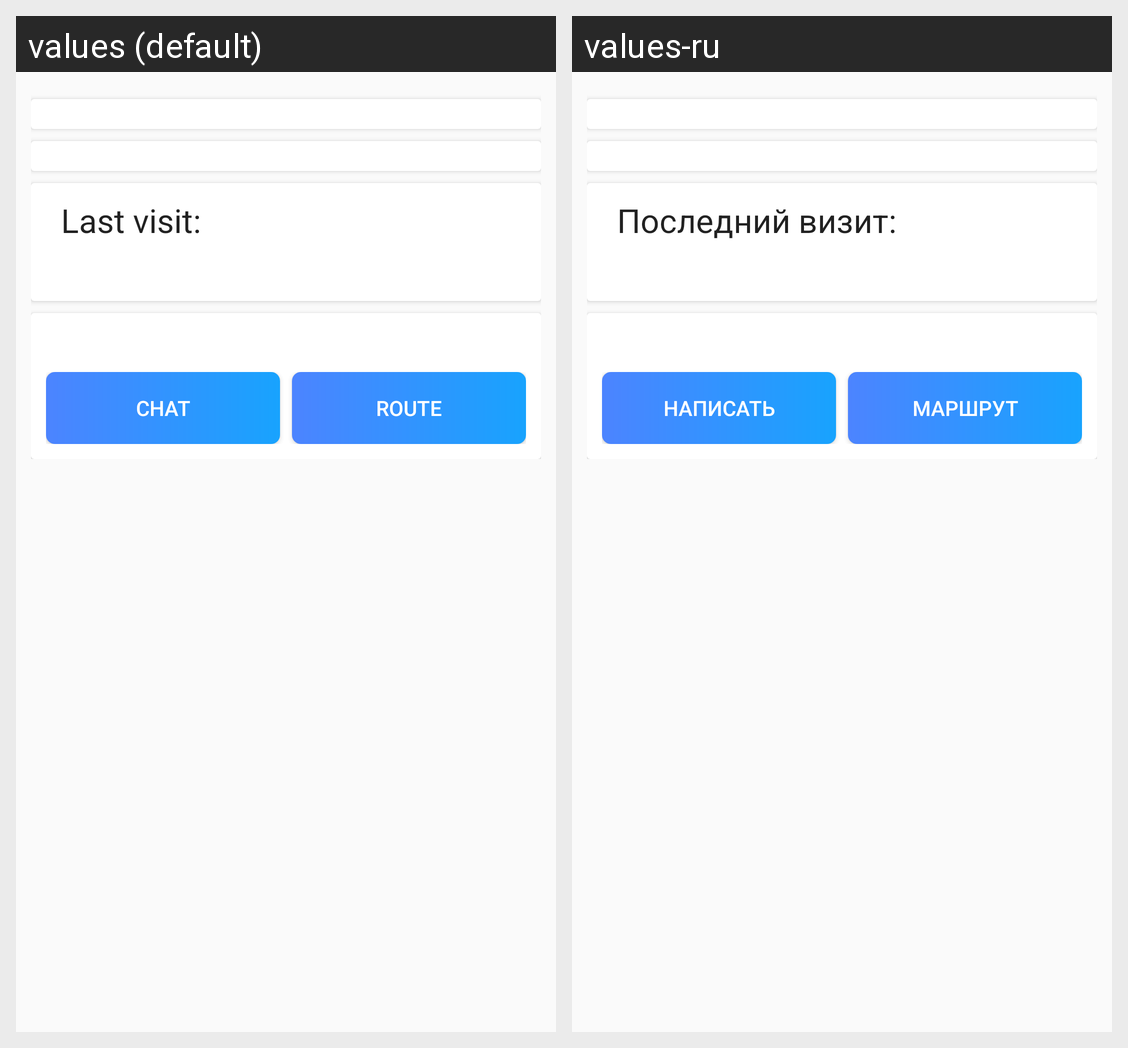

The same Android screen rendered under two of its app's locales, left to right. List the strings drawn on it with the default value and each locale's translation.
Android screen res/layout/content_scrolling.xml rendered under 2 locales, left to right: values (default), values-ru. Device: Nexus 5 (rendered at 1080×1920; each locale shown at half size, 540×960, under a caption strip naming it); theme AppTheme.
Strings drawn on this screen, with the default value and each locale's value (text and hints the layout hard-codes, and strings that could not be matched under every locale, appear in the picture but are not listed):

textLastVisit
  values: Last visit:
  values-ru: Последний визит:

btnChat
  values: chat
  values-ru: написать

btnWay
  values: route
  values-ru: маршрут
